Run: headless pygame with SDL's dummy video driver; simulated clock (each Clock.tick advances the game by its frame time, no real sleeping); random seed 0; keys injected as events and as key.get_pressed() state; mouse plan: one left click at the window centre at the start of phase 2, then a move to the lower-right quarter at the start of phase 3; restart key R tapped at the start of phases 3 and 4.
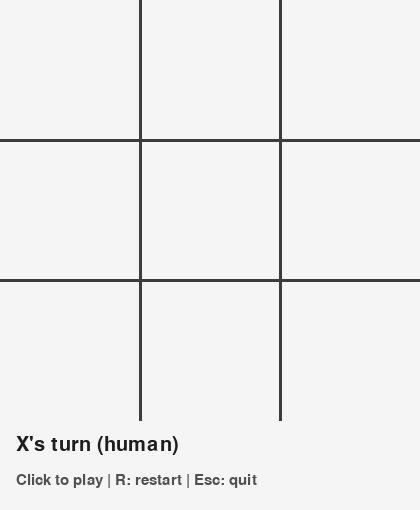
Frame 1 of 4 · flips 1–60 · no input
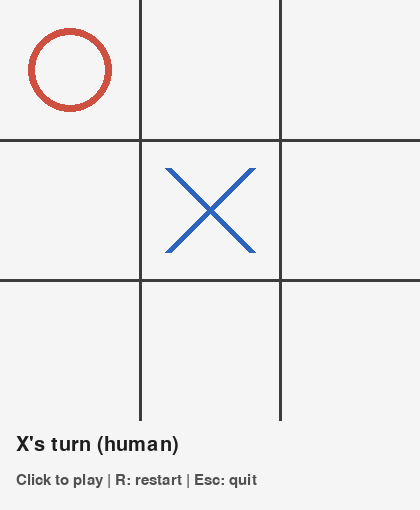
Frame 2 of 4 · flips 61–180 · clicked the window centre · tapped SPACE, RETURN · held RIGHT (→), D
Frame 3 of 4 · flips 181–300 · moved the mouse to the lower-right quarter · tapped R · held DOWN (↓), S · screen same as frame 1, image omitted
Frame 4 of 4 · flips 301–420 · tapped R · held LEFT (←), A, UP (↑), W · screen unchanged from frame 3, image omitted

The pygame program that drew these frames:

"""Minimal tic-tac-toe with pygame and interchangeable players.

Install: python -m pip install pygame
Run:     python tic_tac_toe.py --x human --o minimax
         python tic_tac_toe.py --x random --o minimax

Players: human, random, minimax. X starts. Click to play; R restarts;
Escape quits. Python 3.9+ required. Game logic works without pygame.
"""

import argparse
import random
from dataclasses import dataclass
from functools import lru_cache


@dataclass(frozen=True)  # every new board state is a new object
class Board:
    """Immutable state; cells are indexed left-to-right, top-to-bottom."""

    cells: tuple = ("",) * 9

    def available_moves(self):
        return [i for i, cell in enumerate(self.cells) if not cell]

    def winner(self):
        lines = (
            (0, 1, 2), (3, 4, 5), (6, 7, 8),
            (0, 3, 6), (1, 4, 7), (2, 5, 8),
            (0, 4, 8), (2, 4, 6),
        )
        for a, b, c in lines:
            if self.cells[a] and self.cells[a] == self.cells[b] == self.cells[c]:
                return self.cells[a]
        return None

    def is_terminal(self):
        return self.winner() is not None or not self.available_moves()

    def with_move(self, index, mark):
        if mark not in ("X", "O"):
            raise ValueError("Mark must be X or O")
        if self.is_terminal() or index not in self.available_moves():
            raise ValueError("Illegal move")
        return Board(self.cells[:index] + (mark,) + self.cells[index + 1:])


class Game:
    """Owns the current board, enforces legal moves, and alternates turns."""

    def __init__(self):
        self.board = Board()
        self.turn = "X"

    def move(self, index):
        """Return False for an illegal move without changing the game."""
        try:
            self.board = self.board.with_move(index, self.turn)
        except ValueError:
            return False
        if not self.board.is_terminal():
            self.turn = "O" if self.turn == "X" else "X"
        return True


class HumanPlayer:
    """Converts a clicked cell into a move; None means wait for input."""

    def choose_move(self, board, mark, clicked_cell=None):
        if not board.is_terminal() and clicked_cell in board.available_moves():
            return clicked_cell
        return None


class RandomPlayer:
    """Chooses uniformly among legal moves."""

    def choose_move(self, board, mark):
        if board.is_terminal():
            return None
        return random.choice(board.available_moves())


class MinimaxPlayer:
    """Searches the complete game tree: X maximizes, O minimizes."""

    @staticmethod
    @lru_cache(maxsize=None)  # technicality, ignore this (cache scores for already visited states)
    def _score(board, turn):
        winner = board.winner()
        if winner:
            return 1 if winner == "X" else -1
        if not board.available_moves():
            return 0
        next_turn = "O" if turn == "X" else "X"
        scores = (
            MinimaxPlayer._score(board.with_move(i, turn), next_turn)  # recursive evaluation: expand nodes to explore the tree until the leaves
            for i in board.available_moves()
        )
        return max(scores) if turn == "X" else min(scores)

    def choose_move(self, board, mark):
        if board.is_terminal():
            return None
        next_turn = "O" if mark == "X" else "X"
        best = max if mark == "X" else min  # store a function into a variable :)
        return best(
            board.available_moves(),
            key=lambda i: self._score(board.with_move(i, mark), next_turn),  # max/min criteria
        )


class PygameView:
    """Draws the game and maps window coordinates to board indices."""

    CELL = 140
    SIZE = CELL * 3

    def __init__(self):
        import pygame

        self.pg = pygame
        pygame.init()
        self.screen = pygame.display.set_mode((self.SIZE, self.SIZE + 90))
        pygame.display.set_caption("Tic-tac-toe")
        self.font = pygame.font.Font(None, 30)
        self.small_font = pygame.font.Font(None, 23)

    def cell_at(self, position):
        x, y = position
        if 0 <= x < self.SIZE and 0 <= y < self.SIZE:
            return (y // self.CELL) * 3 + x // self.CELL
        return None

    def draw(self, game, player_name):
        pg = self.pg
        self.screen.fill((245, 245, 245))
        for i in (1, 2):
            p = i * self.CELL
            pg.draw.line(self.screen, (60, 60, 60), (p, 0), (p, self.SIZE), 3)
            pg.draw.line(self.screen, (60, 60, 60), (0, p), (self.SIZE, p), 3)
        for i, mark in enumerate(game.board.cells):
            x = (i % 3) * self.CELL + self.CELL // 2
            y = (i // 3) * self.CELL + self.CELL // 2
            r = 42
            if mark == "X":
                pg.draw.line(self.screen, (45, 100, 190), (x-r, y-r), (x+r, y+r), 7)
                pg.draw.line(self.screen, (45, 100, 190), (x-r, y+r), (x+r, y-r), 7)
            elif mark == "O":
                pg.draw.circle(self.screen, (205, 80, 65), (x, y), r, 7)
        winner = game.board.winner()
        if winner:
            status = f"{winner} wins!"
        elif game.board.is_terminal():
            status = "Draw!"
        else:
            status = f"{game.turn}'s turn ({player_name})"
        self.screen.blit(self.font.render(status, True, (30, 30, 30)), (16, self.SIZE + 15))
        hint = self.small_font.render("Click to play | R: restart | Esc: quit", True, (80, 80, 80))
        self.screen.blit(hint, (16, self.SIZE + 53))
        pg.display.flip()


def main():
    parser = argparse.ArgumentParser(description=__doc__)
    types = {"human": HumanPlayer, "random": RandomPlayer, "minimax": MinimaxPlayer}
    parser.add_argument("--x", choices=types, default="human")
    parser.add_argument("--o", choices=types, default="minimax")
    parser.add_argument("--delay", type=int, default=1000, help="AI turn delay in milliseconds")
    args = parser.parse_args()
    if args.delay < 0:
        parser.error("--delay must be nonnegative")

    try:
        view = PygameView()
    except ImportError:
        parser.exit(1, "Install pygame first: python -m pip install pygame\n")
    pg = view.pg
    clock = pg.time.Clock()
    names = {"X": args.x, "O": args.o}
    players = {mark: types[name]() for mark, name in names.items()}
    game = Game()
    next_ai = pg.time.get_ticks() + args.delay
    running = True
    try:
        while running:
            clicked_cell = None
            restarted = False
            for event in pg.event.get():
                if event.type == pg.QUIT:
                    running = False
                elif event.type == pg.KEYDOWN:
                    if event.key == pg.K_ESCAPE:
                        running = False
                    elif event.key == pg.K_r:
                        game = Game()
                        next_ai = pg.time.get_ticks() + args.delay
                        restarted = True
                elif event.type == pg.MOUSEBUTTONDOWN and event.button == 1:
                    clicked_cell = view.cell_at(event.pos)
            if not running:
                break
            if not restarted and not game.board.is_terminal():
                player = players[game.turn]
                move = None
                if isinstance(player, HumanPlayer):
                    move = player.choose_move(game.board, game.turn, clicked_cell)
                elif pg.time.get_ticks() >= next_ai:
                    move = player.choose_move(game.board, game.turn)
                if move is not None and game.move(move):
                    next_ai = pg.time.get_ticks() + args.delay
            view.draw(game, names[game.turn])
            clock.tick(60)
    finally:
        pg.quit()


if __name__ == "__main__":
    main()
